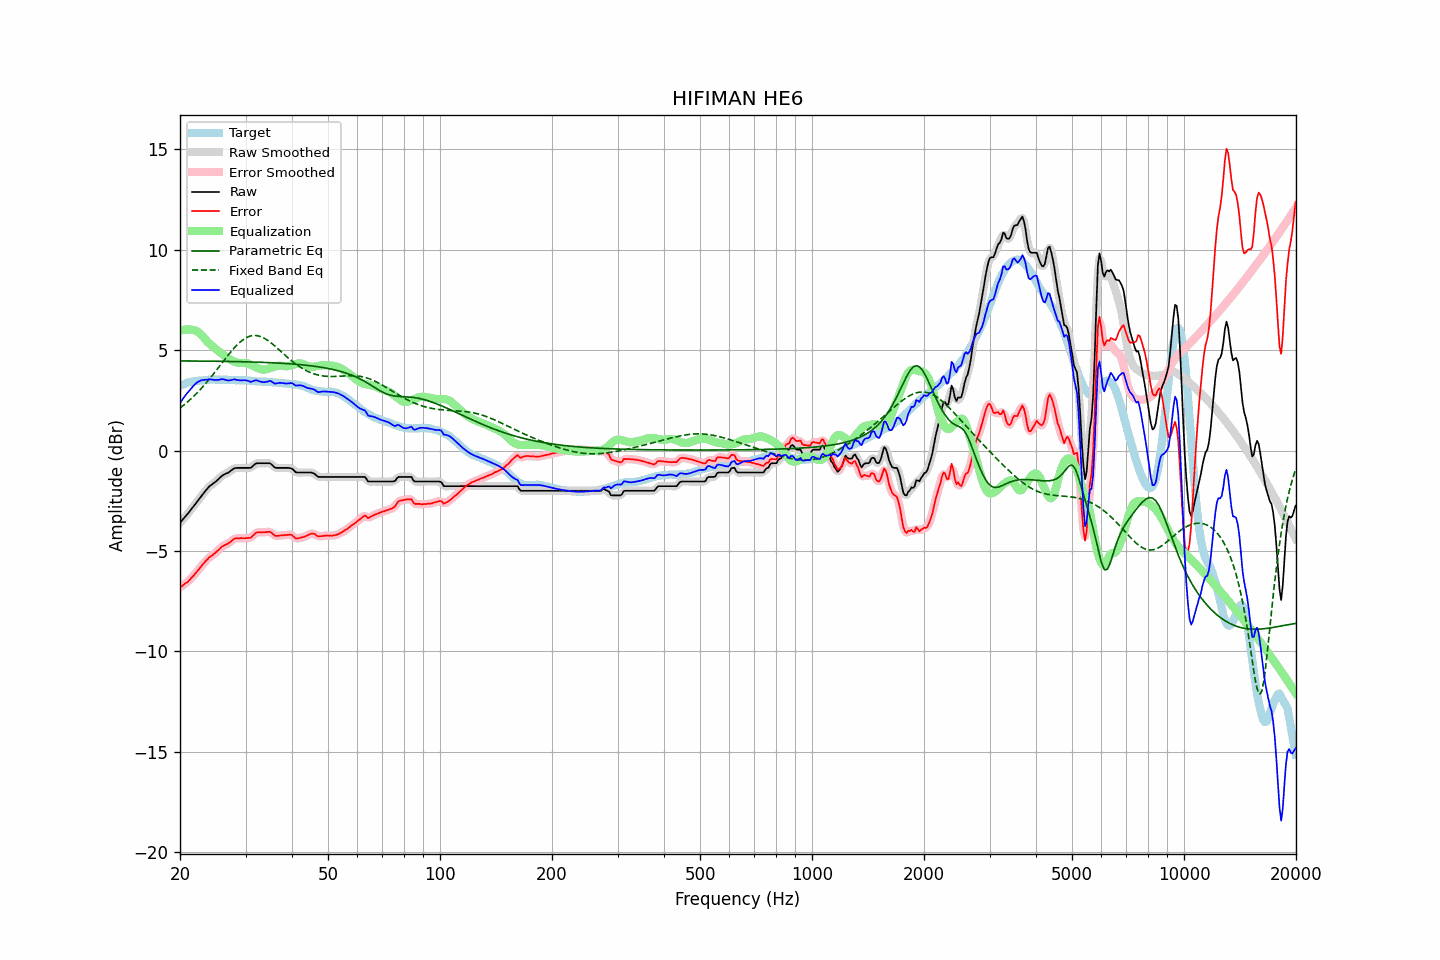

The file beside this chart, header and first rows:
frequency, raw, error, smoothed, error_smoothed, equalization, parametric_eq, fixed_band_eq, equalized_raw, equalized_smoothed, target
20.00, -3.59, -6.81, -3.59, -6.81, 5.96, 4.47, 2.12, 2.37, 2.37, 3.22
20.20, -3.50, -6.76, -3.50, -6.76, 5.99, 4.47, 2.18, 2.49, 2.49, 3.26
20.40, -3.41, -6.70, -3.41, -6.70, 6.01, 4.47, 2.24, 2.60, 2.60, 3.29
20.61, -3.31, -6.63, -3.31, -6.64, 6.02, 4.46, 2.31, 2.71, 2.71, 3.32
20.81, -3.22, -6.58, -3.22, -6.58, 6.03, 4.46, 2.38, 2.82, 2.81, 3.36
21.02, -3.13, -6.53, -3.12, -6.51, 6.04, 4.46, 2.45, 2.91, 2.91, 3.40
21.23, -3.03, -6.44, -3.03, -6.44, 6.03, 4.46, 2.52, 3.00, 3.01, 3.41
21.44, -2.92, -6.34, -2.92, -6.35, 6.02, 4.46, 2.59, 3.10, 3.10, 3.43
21.66, -2.82, -6.27, -2.82, -6.26, 6.01, 4.46, 2.67, 3.19, 3.19, 3.45
21.87, -2.72, -6.17, -2.71, -6.17, 6.00, 4.46, 2.74, 3.28, 3.28, 3.46
22.09, -2.61, -6.08, -2.61, -6.08, 5.96, 4.46, 2.82, 3.36, 3.35, 3.47
22.31, -2.51, -5.98, -2.51, -5.98, 5.92, 4.46, 2.91, 3.41, 3.41, 3.47
22.54, -2.40, -5.88, -2.40, -5.88, 5.86, 4.46, 2.99, 3.46, 3.46, 3.48
22.76, -2.29, -5.78, -2.29, -5.78, 5.78, 4.46, 3.07, 3.49, 3.49, 3.49
22.99, -2.18, -5.67, -2.18, -5.68, 5.70, 4.46, 3.16, 3.52, 3.51, 3.49
23.22, -2.09, -5.59, -2.09, -5.59, 5.61, 4.46, 3.25, 3.52, 3.52, 3.50
23.45, -1.99, -5.50, -1.99, -5.50, 5.52, 4.46, 3.34, 3.53, 3.53, 3.51
23.69, -1.90, -5.42, -1.89, -5.41, 5.43, 4.45, 3.44, 3.53, 3.54, 3.52
23.92, -1.80, -5.33, -1.81, -5.34, 5.35, 4.45, 3.53, 3.55, 3.54, 3.53
24.16, -1.73, -5.27, -1.73, -5.27, 5.28, 4.45, 3.63, 3.55, 3.55, 3.54
24.40, -1.68, -5.23, -1.67, -5.21, 5.21, 4.45, 3.73, 3.53, 3.54, 3.55
24.65, -1.62, -5.16, -1.62, -5.16, 5.14, 4.45, 3.83, 3.52, 3.53, 3.54
24.89, -1.56, -5.09, -1.56, -5.09, 5.07, 4.45, 3.93, 3.52, 3.52, 3.54
25.14, -1.49, -5.02, -1.49, -5.02, 5.01, 4.45, 4.04, 3.52, 3.52, 3.53
25.39, -1.42, -4.95, -1.41, -4.95, 4.94, 4.45, 4.14, 3.52, 3.53, 3.53
25.65, -1.34, -4.87, -1.34, -4.87, 4.88, 4.45, 4.24, 3.54, 3.54, 3.53
25.91, -1.26, -4.78, -1.27, -4.80, 4.82, 4.44, 4.35, 3.56, 3.55, 3.52
26.16, -1.21, -4.74, -1.21, -4.74, 4.76, 4.44, 4.45, 3.55, 3.55, 3.53
26.43, -1.17, -4.70, -1.17, -4.70, 4.70, 4.44, 4.55, 3.53, 3.53, 3.53
26.69, -1.13, -4.66, -1.13, -4.66, 4.64, 4.44, 4.66, 3.51, 3.51, 3.53
26.96, -1.10, -4.63, -1.09, -4.62, 4.59, 4.44, 4.76, 3.49, 3.50, 3.53
27.23, -1.04, -4.57, -1.04, -4.56, 4.54, 4.44, 4.86, 3.50, 3.50, 3.53
27.50, -0.98, -4.50, -0.98, -4.50, 4.49, 4.44, 4.95, 3.52, 3.52, 3.52
27.77, -0.92, -4.43, -0.92, -4.44, 4.45, 4.44, 5.04, 3.54, 3.53, 3.51
28.05, -0.87, -4.38, -0.88, -4.39, 4.42, 4.43, 5.14, 3.55, 3.54, 3.51
28.33, -0.87, -4.37, -0.86, -4.37, 4.39, 4.43, 5.22, 3.52, 3.53, 3.50
28.62, -0.86, -4.37, -0.86, -4.36, 4.37, 4.43, 5.30, 3.51, 3.51, 3.51
28.90, -0.86, -4.37, -0.86, -4.36, 4.36, 4.43, 5.37, 3.50, 3.50, 3.51
29.19, -0.86, -4.35, -0.86, -4.36, 4.36, 4.43, 5.45, 3.50, 3.50, 3.50
29.48, -0.86, -4.36, -0.86, -4.36, 4.36, 4.42, 5.51, 3.50, 3.50, 3.50
29.78, -0.86, -4.36, -0.86, -4.36, 4.36, 4.42, 5.56, 3.51, 3.51, 3.50
30.08, -0.86, -4.36, -0.86, -4.36, 4.36, 4.42, 5.61, 3.50, 3.50, 3.50
30.38, -0.86, -4.35, -0.87, -4.36, 4.34, 4.42, 5.65, 3.48, 3.48, 3.49
30.68, -0.86, -4.34, -0.86, -4.35, 4.31, 4.42, 5.68, 3.45, 3.45, 3.49
30.99, -0.86, -4.33, -0.84, -4.32, 4.28, 4.41, 5.71, 3.42, 3.44, 3.47
31.30, -0.79, -4.26, -0.79, -4.26, 4.24, 4.41, 5.72, 3.45, 3.45, 3.47
31.61, -0.72, -4.19, -0.72, -4.19, 4.20, 4.41, 5.73, 3.48, 3.47, 3.47
31.93, -0.65, -4.11, -0.66, -4.12, 4.16, 4.41, 5.73, 3.51, 3.49, 3.46
32.24, -0.63, -4.07, -0.63, -4.08, 4.12, 4.40, 5.72, 3.49, 3.49, 3.44
32.57, -0.63, -4.07, -0.62, -4.07, 4.09, 4.40, 5.70, 3.46, 3.47, 3.44
32.89, -0.63, -4.07, -0.63, -4.07, 4.06, 4.40, 5.68, 3.43, 3.44, 3.44
33.22, -0.63, -4.07, -0.63, -4.07, 4.04, 4.40, 5.65, 3.41, 3.41, 3.44
33.55, -0.63, -4.06, -0.63, -4.06, 4.04, 4.39, 5.61, 3.41, 3.41, 3.43
33.89, -0.63, -4.06, -0.63, -4.06, 4.04, 4.39, 5.57, 3.41, 3.41, 3.43
34.23, -0.63, -4.06, -0.62, -4.05, 4.06, 4.39, 5.52, 3.43, 3.43, 3.43
34.57, -0.63, -4.04, -0.62, -4.04, 4.08, 4.38, 5.46, 3.45, 3.45, 3.41
34.92, -0.63, -4.04, -0.65, -4.06, 4.10, 4.38, 5.41, 3.47, 3.46, 3.41
35.27, -0.69, -4.10, -0.70, -4.10, 4.13, 4.38, 5.34, 3.44, 3.43, 3.41
35.62, -0.77, -4.16, -0.77, -4.16, 4.15, 4.37, 5.28, 3.39, 3.39, 3.39
35.97, -0.85, -4.24, -0.83, -4.22, 4.18, 4.37, 5.21, 3.33, 3.35, 3.39
... 635 more rows
